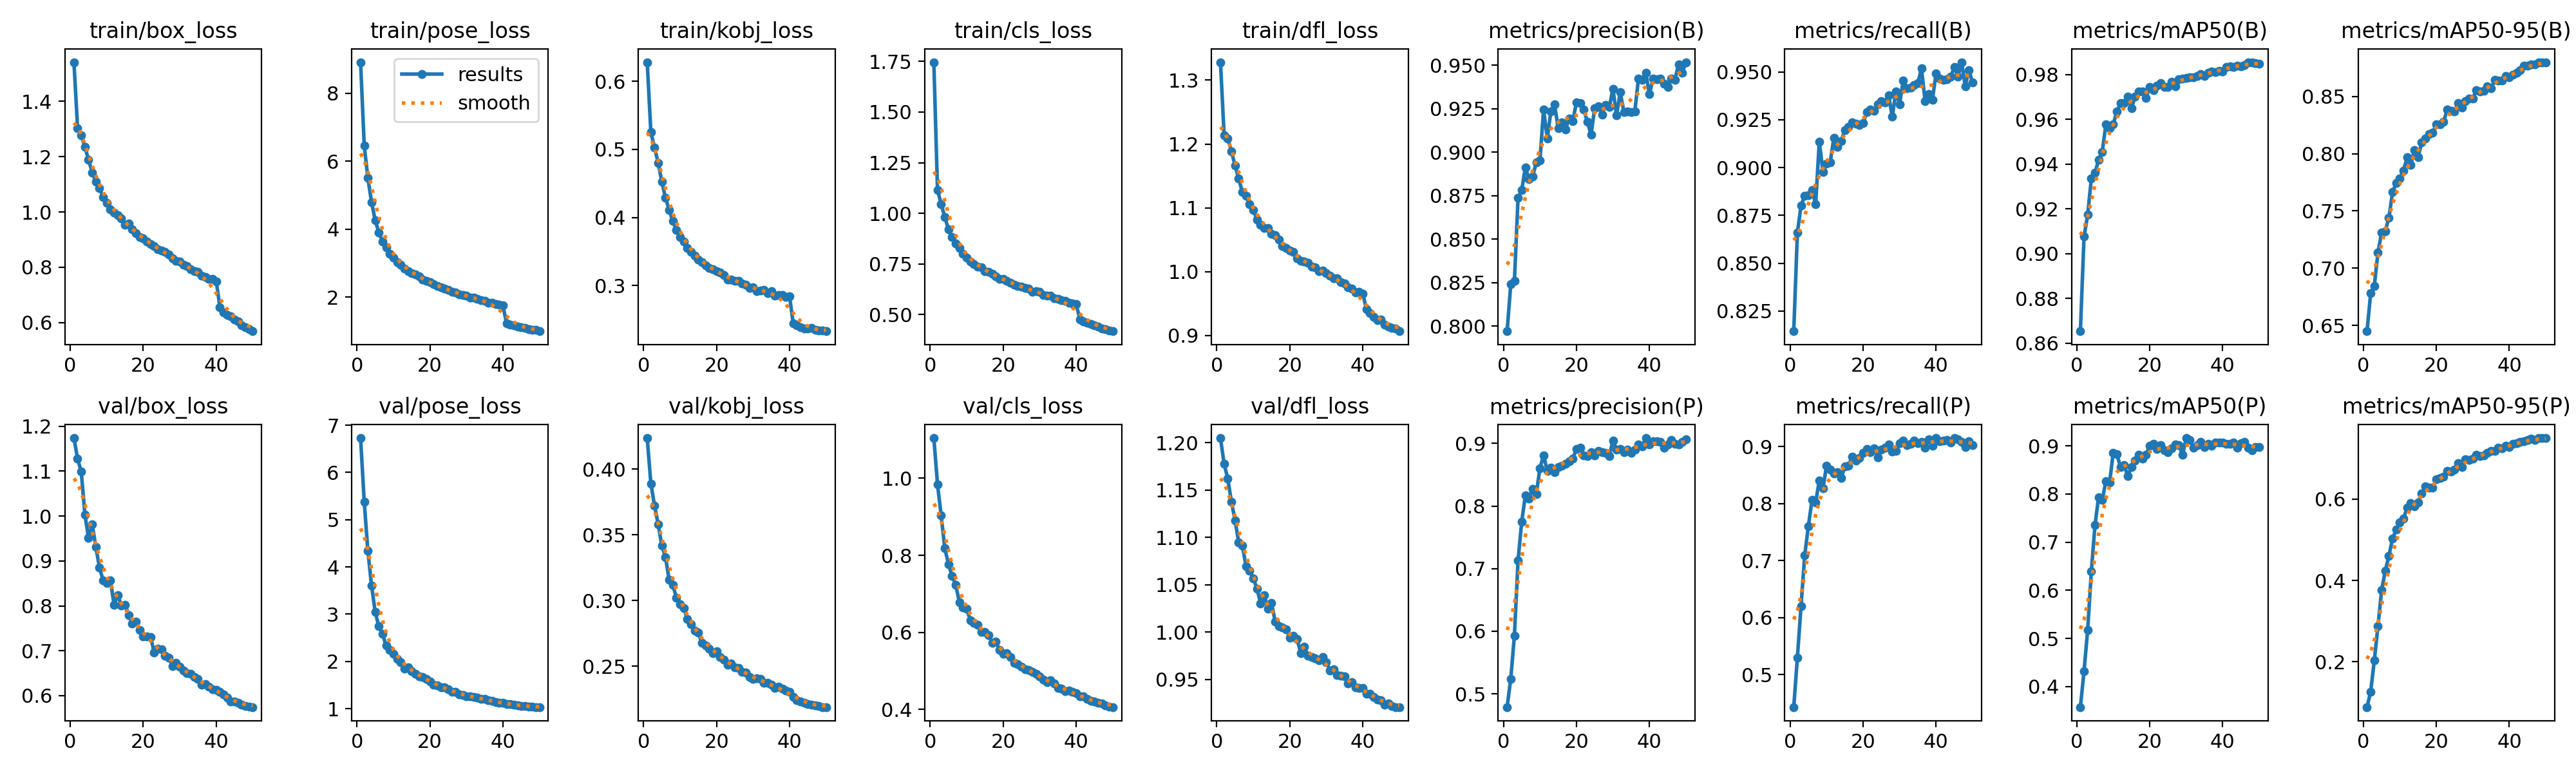

The table this chart was drawn from, first rows:
epoch, time, train/box_loss, train/pose_loss, train/kobj_loss, train/cls_loss, train/dfl_loss, metrics/precision(B), metrics/recall(B), metrics/mAP50(B), metrics/mAP50-95(B), metrics/precision(P), metrics/recall(P), metrics/mAP50(P), metrics/mAP50-95(P), val/box_loss, val/pose_loss, val/kobj_loss, val/cls_loss, val/dfl_loss, lr/pg0, lr/pg1, lr/pg2
1, 155.1, 1.542, 8.916, 0.6279, 1.746, 1.328, 0.797, 0.8144, 0.8653, 0.6449, 0.4789, 0.4431, 0.3575, 0.08839, 1.174, 6.727, 0.4237, 1.104, 1.205, 0.0004158, 0.0004158, 0.0004158
2, 304.2, 1.303, 6.456, 0.5253, 1.115, 1.213, 0.824, 0.8659, 0.9076, 0.678, 0.5243, 0.53, 0.4317, 0.1264, 1.127, 5.375, 0.3891, 0.9845, 1.178, 0.000816, 0.000816, 0.000816
3, 454.3, 1.277, 5.508, 0.5026, 1.046, 1.209, 0.826, 0.8801, 0.9174, 0.6846, 0.5932, 0.6206, 0.5182, 0.2032, 1.099, 4.338, 0.3724, 0.9039, 1.162, 0.0012, 0.0012, 0.0012
4, 604.1, 1.236, 4.798, 0.4804, 0.9818, 1.189, 0.8738, 0.8854, 0.9335, 0.7136, 0.7134, 0.7089, 0.6389, 0.2876, 1.003, 3.61, 0.358, 0.8182, 1.138, 0.001176, 0.001176, 0.001176
5, 750.4, 1.189, 4.263, 0.4526, 0.9218, 1.166, 0.878, 0.8854, 0.9361, 0.7309, 0.7749, 0.7601, 0.7353, 0.3757, 0.9508, 3.05, 0.3418, 0.7776, 1.118, 0.001151, 0.001151, 0.001151
6, 899.1, 1.143, 3.901, 0.4292, 0.882, 1.146, 0.8913, 0.8883, 0.9419, 0.7325, 0.8168, 0.8062, 0.7935, 0.4237, 0.9819, 2.744, 0.3332, 0.7464, 1.094, 0.001126, 0.001126, 0.001126
7, 1046, 1.111, 3.642, 0.4114, 0.8527, 1.124, 0.8846, 0.8807, 0.9455, 0.744, 0.8123, 0.8018, 0.788, 0.4604, 0.9309, 2.584, 0.316, 0.7225, 1.091, 0.001102, 0.001102, 0.001102
8, 1193, 1.086, 3.472, 0.3947, 0.8301, 1.119, 0.8861, 0.9136, 0.9579, 0.7665, 0.827, 0.8408, 0.8266, 0.5035, 0.8852, 2.333, 0.312, 0.6788, 1.07, 0.001077, 0.001077, 0.001077
9, 1341, 1.054, 3.268, 0.3816, 0.8005, 1.105, 0.8941, 0.8978, 0.956, 0.7744, 0.8194, 0.8263, 0.8236, 0.5249, 0.8565, 2.242, 0.3021, 0.6655, 1.065, 0.001052, 0.001052, 0.001052
10, 1485, 1.033, 3.17, 0.3717, 0.7828, 1.096, 0.8953, 0.9021, 0.9578, 0.7781, 0.8605, 0.8669, 0.885, 0.5435, 0.8505, 2.156, 0.297, 0.6611, 1.057, 0.001027, 0.001027, 0.001027
11, 1630, 1.01, 3.022, 0.3644, 0.763, 1.082, 0.9247, 0.9029, 0.9634, 0.7854, 0.8812, 0.8596, 0.8826, 0.553, 0.8563, 2.052, 0.2944, 0.6315, 1.046, 0.001002, 0.001002, 0.001002
12, 1777, 0.9978, 2.954, 0.3556, 0.7485, 1.074, 0.9079, 0.9156, 0.9672, 0.7969, 0.8559, 0.8525, 0.8559, 0.579, 0.8024, 1.985, 0.2861, 0.6239, 1.03, 0.0009778, 0.0009778, 0.0009778
13, 1922, 0.9886, 2.845, 0.3497, 0.7369, 1.068, 0.9235, 0.9109, 0.9672, 0.7901, 0.8611, 0.8556, 0.86, 0.5901, 0.8237, 1.854, 0.2819, 0.6196, 1.039, 0.000953, 0.000953, 0.000953
14, 2070, 0.9768, 2.76, 0.3439, 0.7331, 1.068, 0.9275, 0.9139, 0.9701, 0.8033, 0.8536, 0.8448, 0.8366, 0.5832, 0.801, 1.878, 0.277, 0.602, 1.025, 0.0009283, 0.0009283, 0.0009283
15, 2214, 0.9533, 2.697, 0.3381, 0.7153, 1.059, 0.9136, 0.9195, 0.9649, 0.7969, 0.8628, 0.865, 0.8565, 0.5918, 0.8026, 1.796, 0.2756, 0.602, 1.031, 0.0009035, 0.0009035, 0.0009035
16, 2360, 0.958, 2.666, 0.334, 0.7121, 1.057, 0.9172, 0.9213, 0.9702, 0.8099, 0.8647, 0.8664, 0.8695, 0.6148, 0.7797, 1.745, 0.2676, 0.5934, 1.011, 0.0008787, 0.0008787, 0.0008787
17, 2508, 0.9364, 2.605, 0.3296, 0.7016, 1.05, 0.9131, 0.9238, 0.9724, 0.8133, 0.8676, 0.8817, 0.8818, 0.6319, 0.7607, 1.683, 0.266, 0.5736, 1.006, 0.000854, 0.000854, 0.000854
18, 2652, 0.9231, 2.512, 0.3257, 0.6885, 1.04, 0.9194, 0.923, 0.9724, 0.8174, 0.8713, 0.8757, 0.873, 0.6283, 0.765, 1.67, 0.2633, 0.5758, 1.005, 0.0008293, 0.0008293, 0.0008293
19, 2798, 0.9094, 2.479, 0.3244, 0.6778, 1.037, 0.9181, 0.9222, 0.9695, 0.8186, 0.8757, 0.8804, 0.8819, 0.6287, 0.746, 1.631, 0.2601, 0.5537, 1.003, 0.0008045, 0.0008045, 0.0008045
20, 2943, 0.9049, 2.436, 0.321, 0.6767, 1.033, 0.9285, 0.9231, 0.9744, 0.8257, 0.8911, 0.8896, 0.9005, 0.6492, 0.7325, 1.575, 0.2614, 0.5436, 0.9943, 0.0007797, 0.0007797, 0.0007797
21, 3088, 0.8936, 2.377, 0.319, 0.6675, 1.031, 0.9282, 0.9289, 0.973, 0.8254, 0.8932, 0.896, 0.9045, 0.6516, 0.7323, 1.51, 0.2568, 0.5469, 0.9958, 0.000755, 0.000755, 0.000755
22, 3232, 0.8831, 2.318, 0.3155, 0.6584, 1.02, 0.9244, 0.9304, 0.975, 0.8279, 0.8814, 0.8903, 0.8938, 0.6559, 0.7306, 1.487, 0.2551, 0.5355, 0.9923, 0.0007302, 0.0007302, 0.0007302
23, 3381, 0.8772, 2.284, 0.3093, 0.6468, 1.017, 0.9174, 0.9296, 0.9761, 0.8389, 0.8801, 0.8967, 0.9013, 0.669, 0.6964, 1.457, 0.2512, 0.5202, 0.9776, 0.0007055, 0.0007055, 0.0007055
24, 3530, 0.8649, 2.245, 0.3091, 0.6422, 1.016, 0.9101, 0.9331, 0.9745, 0.8378, 0.8861, 0.8806, 0.8907, 0.6674, 0.7045, 1.454, 0.252, 0.5179, 0.9845, 0.0006808, 0.0006808, 0.0006808
25, 3678, 0.861, 2.219, 0.3068, 0.6387, 1.013, 0.9254, 0.9346, 0.9743, 0.8372, 0.8811, 0.8947, 0.8863, 0.6726, 0.7038, 1.409, 0.2491, 0.5114, 0.9747, 0.000656, 0.000656, 0.000656
26, 3825, 0.8566, 2.164, 0.3072, 0.6333, 1.007, 0.9264, 0.934, 0.9766, 0.8442, 0.8885, 0.8981, 0.8942, 0.6893, 0.689, 1.356, 0.2487, 0.5042, 0.9739, 0.0006312, 0.0006312, 0.0006312
27, 3974, 0.8466, 2.135, 0.3029, 0.6274, 1.007, 0.9216, 0.9378, 0.9746, 0.8403, 0.8855, 0.9032, 0.9033, 0.6795, 0.685, 1.351, 0.2455, 0.5034, 0.972, 0.0006065, 0.0006065, 0.0006065
28, 4123, 0.8324, 2.087, 0.301, 0.6142, 1.001, 0.9271, 0.9265, 0.978, 0.8458, 0.885, 0.8914, 0.9017, 0.6981, 0.6663, 1.303, 0.245, 0.4975, 0.9701, 0.0005818, 0.0005818, 0.0005818
29, 4272, 0.8234, 2.063, 0.2969, 0.6155, 1.002, 0.9259, 0.9399, 0.9781, 0.8482, 0.8795, 0.8922, 0.8811, 0.697, 0.6729, 1.292, 0.2419, 0.4933, 0.9738, 0.000557, 0.000557, 0.000557
30, 4418, 0.8216, 2.047, 0.298, 0.6124, 0.9977, 0.9364, 0.9332, 0.9785, 0.8485, 0.905, 0.9059, 0.916, 0.6992, 0.6647, 1.265, 0.2403, 0.486, 0.9684, 0.0005322, 0.0005322, 0.0005322
31, 4566, 0.8103, 1.993, 0.2923, 0.597, 0.9935, 0.9211, 0.9454, 0.9789, 0.8554, 0.8901, 0.9103, 0.9117, 0.709, 0.6555, 1.261, 0.2406, 0.4768, 0.9595, 0.0005075, 0.0005075, 0.0005075
32, 4714, 0.8046, 1.978, 0.2933, 0.5948, 0.9897, 0.9345, 0.9416, 0.9788, 0.8547, 0.8913, 0.9025, 0.8955, 0.7054, 0.6498, 1.252, 0.2404, 0.4716, 0.9607, 0.0004827, 0.0004827, 0.0004827
33, 4860, 0.7936, 1.94, 0.294, 0.5923, 0.9897, 0.9232, 0.9419, 0.9793, 0.8547, 0.8857, 0.9044, 0.9009, 0.7075, 0.6489, 1.24, 0.2371, 0.4759, 0.9545, 0.000458, 0.000458, 0.000458
34, 5011, 0.7871, 1.905, 0.2889, 0.5812, 0.9839, 0.9235, 0.9433, 0.9803, 0.8591, 0.8905, 0.9102, 0.9076, 0.7138, 0.6418, 1.206, 0.2373, 0.468, 0.9537, 0.0004332, 0.0004332, 0.0004332
35, 5162, 0.7833, 1.883, 0.2918, 0.5777, 0.981, 0.9229, 0.944, 0.9792, 0.857, 0.8847, 0.9063, 0.8971, 0.7193, 0.6368, 1.202, 0.236, 0.4566, 0.9529, 0.0004085, 0.0004085, 0.0004085
36, 5312, 0.7703, 1.839, 0.2856, 0.572, 0.9753, 0.9235, 0.9518, 0.9809, 0.8643, 0.89, 0.9086, 0.9036, 0.719, 0.6246, 1.179, 0.2334, 0.4549, 0.9459, 0.0003837, 0.0003837, 0.0003837
37, 5461, 0.7649, 1.84, 0.2865, 0.5674, 0.9737, 0.9423, 0.9347, 0.9813, 0.8642, 0.8984, 0.8976, 0.8998, 0.7261, 0.6255, 1.161, 0.2345, 0.4466, 0.9473, 0.000359, 0.000359, 0.000359
38, 5610, 0.757, 1.795, 0.2858, 0.5575, 0.9668, 0.9417, 0.9383, 0.9811, 0.864, 0.895, 0.9129, 0.9069, 0.7245, 0.6197, 1.141, 0.2331, 0.4489, 0.9415, 0.0003343, 0.0003343, 0.0003343
39, 5759, 0.7573, 1.772, 0.2838, 0.5548, 0.9684, 0.9458, 0.9355, 0.9816, 0.8682, 0.9086, 0.9019, 0.9067, 0.7321, 0.615, 1.122, 0.2312, 0.4454, 0.9412, 0.0003095, 0.0003095, 0.0003095
40, 5909, 0.7495, 1.758, 0.2847, 0.5534, 0.9654, 0.9333, 0.9493, 0.9814, 0.8668, 0.8981, 0.9145, 0.9063, 0.7278, 0.6132, 1.12, 0.2307, 0.4424, 0.9409, 0.0002848, 0.0002848, 0.0002848
41, 6054, 0.6561, 1.229, 0.2447, 0.4775, 0.941, 0.9423, 0.9464, 0.9834, 0.869, 0.903, 0.9088, 0.9041, 0.7355, 0.6087, 1.099, 0.2265, 0.4334, 0.9348, 0.00026, 0.00026, 0.00026
42, 6195, 0.6373, 1.195, 0.2417, 0.4672, 0.9349, 0.9419, 0.9459, 0.9837, 0.8707, 0.9032, 0.91, 0.9037, 0.7372, 0.6025, 1.101, 0.2241, 0.4333, 0.9345, 0.0002352, 0.0002352, 0.0002352
43, 6339, 0.6272, 1.169, 0.239, 0.4615, 0.9293, 0.9424, 0.9461, 0.9834, 0.873, 0.9025, 0.9117, 0.9067, 0.7416, 0.595, 1.081, 0.2231, 0.4268, 0.9316, 0.0002105, 0.0002105, 0.0002105
44, 6479, 0.6228, 1.126, 0.2371, 0.4546, 0.9236, 0.9392, 0.9475, 0.984, 0.8768, 0.8935, 0.9072, 0.8962, 0.7422, 0.5865, 1.073, 0.2222, 0.4223, 0.9283, 0.0001857, 0.0001857, 0.0001857
45, 6618, 0.6122, 1.111, 0.2367, 0.4483, 0.9249, 0.9374, 0.9525, 0.9837, 0.8769, 0.8979, 0.9149, 0.9059, 0.7451, 0.5869, 1.062, 0.2213, 0.4202, 0.9279, 0.000161, 0.000161, 0.000161
46, 6758, 0.6036, 1.093, 0.238, 0.4417, 0.9168, 0.9422, 0.9477, 0.9842, 0.8782, 0.9052, 0.9122, 0.9075, 0.7486, 0.5837, 1.053, 0.2207, 0.4175, 0.9231, 0.0001363, 0.0001363, 0.0001363
47, 6898, 0.5896, 1.059, 0.2352, 0.4323, 0.9141, 0.9416, 0.9551, 0.9855, 0.8779, 0.8991, 0.9086, 0.8964, 0.7456, 0.5802, 1.048, 0.2201, 0.4156, 0.9243, 0.0001115, 0.0001115, 0.0001115
48, 7039, 0.5834, 1.043, 0.2339, 0.4273, 0.9121, 0.9506, 0.9426, 0.9853, 0.8799, 0.8985, 0.8993, 0.8911, 0.7504, 0.5765, 1.043, 0.2196, 0.4106, 0.9217, 8.675e-05, 8.675e-05, 8.675e-05
49, 7182, 0.5766, 1.028, 0.234, 0.4221, 0.9112, 0.9458, 0.951, 0.985, 0.88, 0.9024, 0.9095, 0.8979, 0.7505, 0.5749, 1.034, 0.2188, 0.4076, 0.9207, 6.2e-05, 6.2e-05, 6.2e-05
50, 7323, 0.5688, 0.995, 0.2331, 0.4183, 0.9065, 0.9517, 0.9445, 0.9849, 0.8799, 0.9069, 0.9028, 0.8974, 0.7503, 0.5746, 1.034, 0.2189, 0.4062, 0.9206, 3.725e-05, 3.725e-05, 3.725e-05
